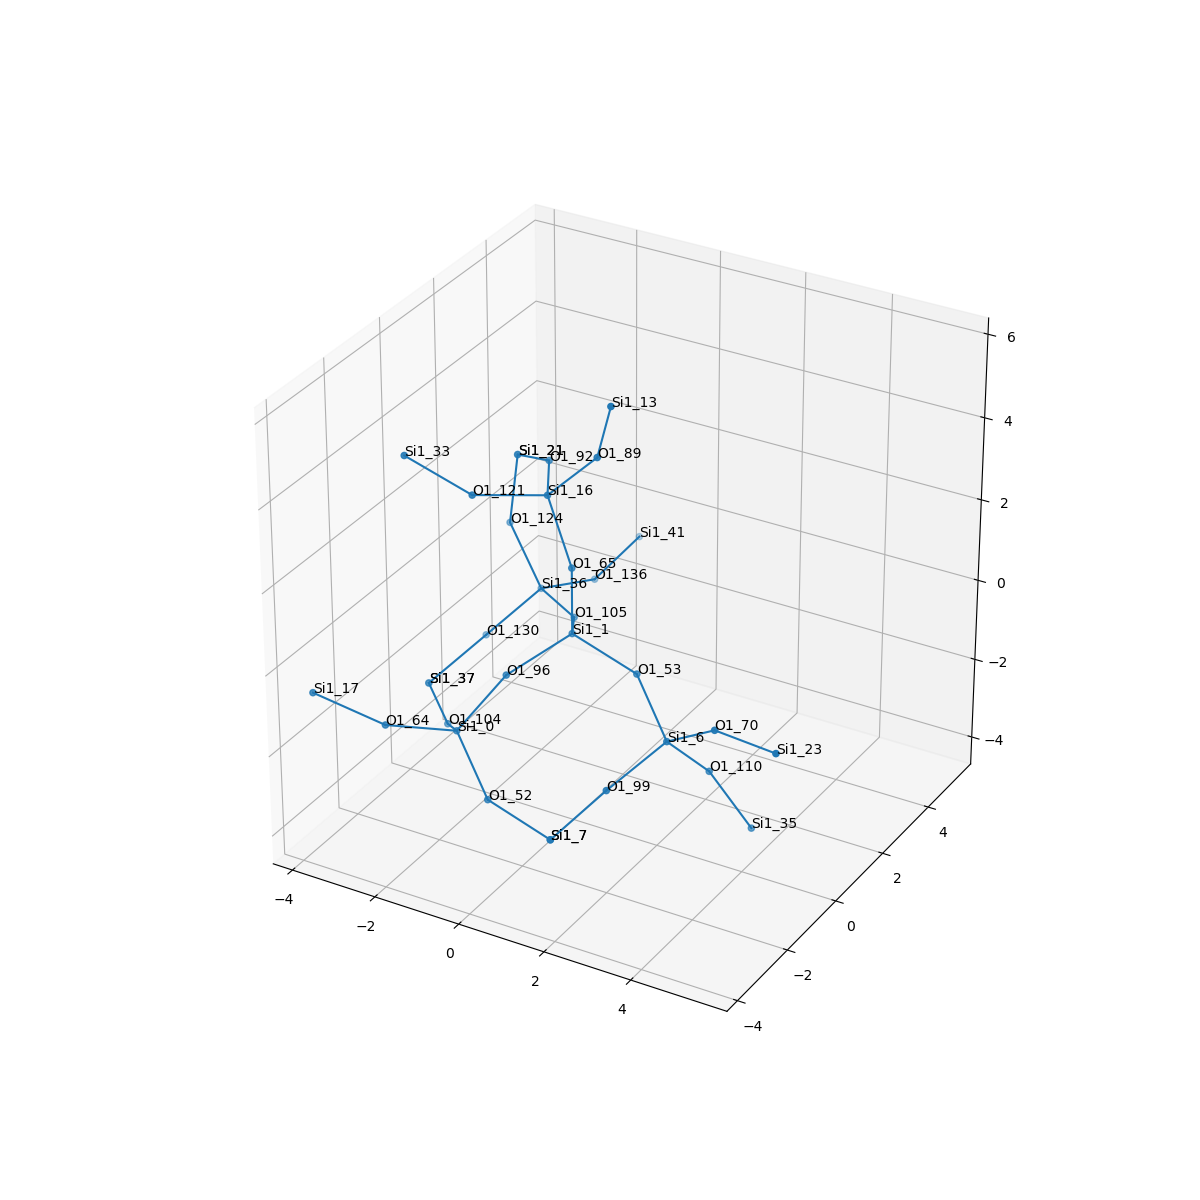

The file beside this chart, header and first rows:
, neighbor_num, isite, atom, x, y, z, front_index
0, 0, 1, Si1, 0.0, 0.0, 0.0, 
1, 1, 53, O1, 1.52, 0.0, -0.5338, 0.0
2, 1, 65, O1, 0.0, 1.3877787807814457e-16, 1.61, 0.0
3, 1, 105, O1, -0.7555, 1.313, -0.5406, 0.0
4, 1, 96, O1, -0.7566, -1.316, -0.5364, 0.0
5, 2, 6, Si1, 2.634, -0.7019, -1.46, 1.0
6, 2, 16, Si1, -0.7349, 0.2869, 3.014, 2.0
7, 2, 36, Si1, -2.094, 2.197, -0.6893, 3.0
8, 2, 0, Si1, -1.519, -2.008, -1.774, 4.0
9, 3, 99, O1, 2.035, -2.06, -2.084, 5.0
10, 3, 70, O1, 3.929, -1.047, -0.5687, 5.0
11, 3, 110, O1, 3.048, 0.3, -2.649, 5.0
12, 3, 92, O1, -1.548, 1.673, 2.922, 6.0
13, 3, 121, O1, -1.753, -0.9149, 3.341, 6.0
14, 3, 89, O1, 0.3697, 0.3898, 4.181, 6.0
15, 3, 124, O1, -2.868, 2.243, 0.7208, 7.0
16, 3, 130, O1, -3.049, 1.539, -1.805, 7.0
17, 3, 136, O1, -1.699, 3.691, -1.137, 7.0
18, 3, 64, O1, -2.433, -3.217, -1.233, 8.0
19, 3, 104, O1, -2.444, -0.9194, -2.513, 8.0
20, 3, 52, O1, -0.4349, -2.584, -2.817, 8.0
21, 4, 7, Si1, 1.115, -2.71, -3.235, 9.0
22, 4, 23, Si1, 5.501, -1.375, -0.4438, 10.0
23, 4, 35, Si1, 3.874, 0.607, -3.998, 11.0
24, 4, 21, Si1, -2.804, 2.472, 2.312, 12.0
25, 4, 33, Si1, -2.981, -1.47, 4.22, 13.0
26, 4, 13, Si1, 0.8729, 0.08348, 5.678, 14.0
27, 4, 21, Si1, -2.804, 2.472, 2.312, 15.0
28, 4, 37, Si1, -3.616, 0.1855, -2.467, 16.0
29, 4, 41, Si1, -1.537, 5.263, -0.8252, 17.0
30, 4, 17, Si1, -3.793, -3.756, -0.5585, 18.0
31, 4, 37, Si1, -3.616, 0.1855, -2.467, 19.0
32, 4, 7, Si1, 1.115, -2.71, -3.235, 20.0
